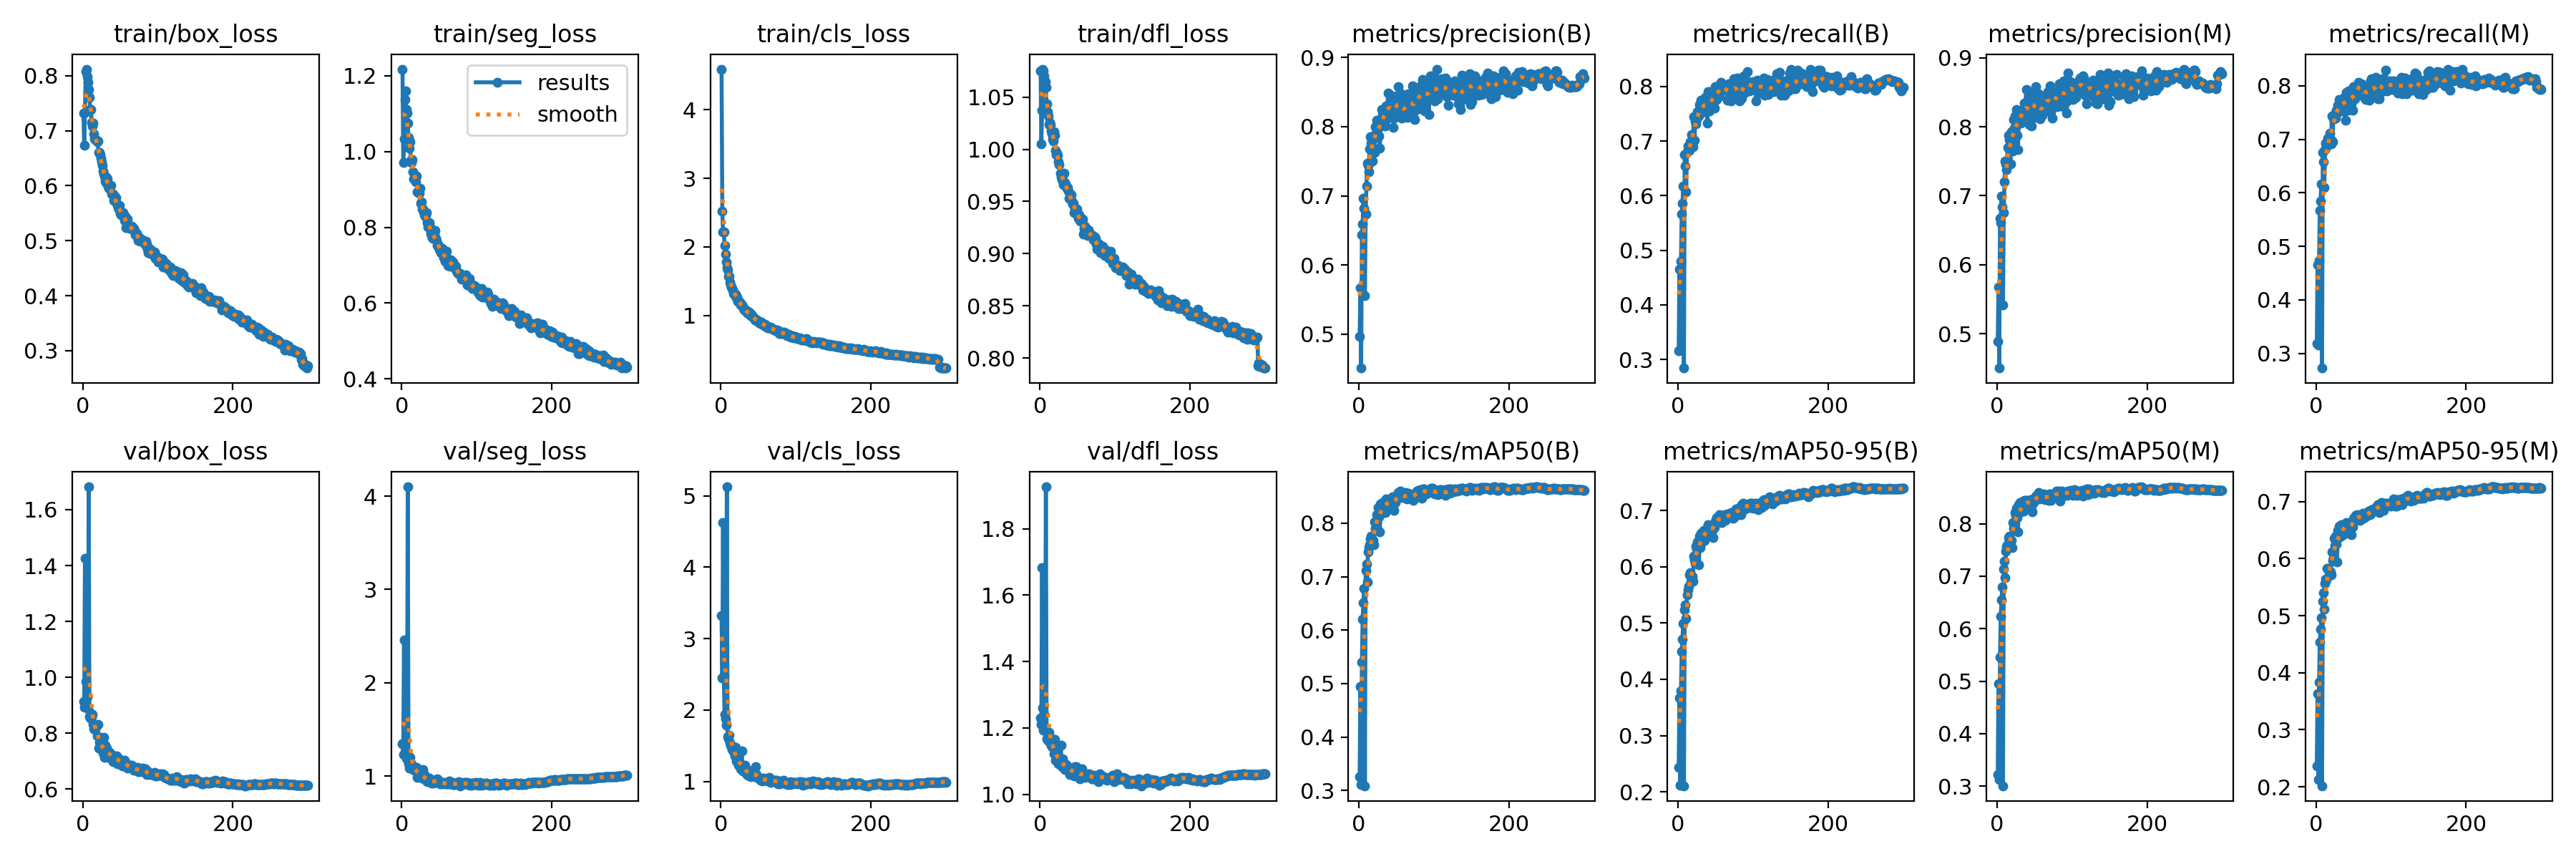

Values plotted in this chart, from the file beside it:
epoch, train/box_loss, train/seg_loss, train/cls_loss, train/dfl_loss, metrics/precision(B), metrics/recall(B), metrics/mAP50(B), metrics/mAP50-95(B), metrics/precision(M), metrics/recall(M), metrics/mAP50(M), metrics/mAP50-95(M), val/box_loss, val/seg_loss, val/cls_loss, val/dfl_loss, lr/pg0, lr/pg1, lr/pg2
1, 0.7325, 1.218, 4.591, 1.075, 0.4968, 0.3166, 0.3259, 0.2433, 0.489, 0.3181, 0.3216, 0.2364, 0.9122, 1.349, 3.322, 1.23, 0.07006, 0.003326, 0.003326
2, 0.6731, 0.9706, 2.523, 1.006, 0.567, 0.4649, 0.4947, 0.3667, 0.5675, 0.465, 0.4957, 0.3635, 0.8922, 1.233, 2.453, 1.212, 0.04004, 0.006638, 0.006638
3, 0.7338, 1.033, 2.22, 1.038, 0.4512, 0.3168, 0.3108, 0.212, 0.4501, 0.3154, 0.3125, 0.2129, 1.426, 2.462, 4.629, 1.682, 0.009997, 0.009927, 0.009927
4, 0.8082, 1.137, 2.221, 1.077, 0.6439, 0.4797, 0.5406, 0.3796, 0.6677, 0.4739, 0.5456, 0.3835, 0.9841, 1.355, 2.483, 1.261, 0.009901, 0.009901, 0.009901
5, 0.8121, 1.16, 2.025, 1.075, 0.6588, 0.5667, 0.621, 0.4492, 0.6605, 0.5666, 0.6231, 0.4539, 0.9268, 1.242, 1.943, 1.193, 0.009901, 0.009901, 0.009901
6, 0.7979, 1.112, 1.895, 1.071, 0.696, 0.5858, 0.6515, 0.4707, 0.6994, 0.5851, 0.6554, 0.4759, 0.9323, 1.193, 1.879, 1.241, 0.009868, 0.009868, 0.009868
7, 0.788, 1.101, 1.785, 1.065, 0.6816, 0.6179, 0.6776, 0.4988, 0.6835, 0.6172, 0.6791, 0.4957, 0.8865, 1.173, 1.79, 1.192, 0.009835, 0.009835, 0.009835
8, 0.7753, 1.075, 1.698, 1.059, 0.5553, 0.2844, 0.3089, 0.2109, 0.542, 0.2726, 0.3006, 0.2017, 1.682, 4.1, 5.127, 1.926, 0.009802, 0.009802, 0.009802
9, 0.7611, 1.036, 1.663, 1.044, 0.6738, 0.6757, 0.712, 0.5226, 0.6754, 0.6758, 0.7137, 0.5246, 0.8585, 1.13, 1.624, 1.167, 0.009769, 0.009769, 0.009769
10, 0.7391, 1.009, 1.57, 1.036, 0.7136, 0.6544, 0.7239, 0.5322, 0.7201, 0.6587, 0.7291, 0.5403, 0.8536, 1.085, 1.601, 1.163, 0.009736, 0.009736, 0.009736
11, 0.7392, 1.026, 1.576, 1.032, 0.7475, 0.6072, 0.6904, 0.5083, 0.7506, 0.6099, 0.6974, 0.5108, 0.8696, 1.203, 1.646, 1.184, 0.009703, 0.009703, 0.009703
12, 0.7152, 0.9763, 1.492, 1.024, 0.744, 0.6801, 0.7469, 0.5505, 0.7456, 0.6809, 0.7474, 0.5572, 0.8574, 1.126, 1.542, 1.188, 0.00967, 0.00967, 0.00967
13, 0.7092, 0.9701, 1.443, 1.026, 0.7343, 0.6905, 0.7536, 0.5593, 0.7382, 0.6931, 0.757, 0.5635, 0.866, 1.131, 1.509, 1.174, 0.009637, 0.009637, 0.009637
14, 0.7144, 0.9796, 1.417, 1.024, 0.7681, 0.6871, 0.76, 0.5653, 0.7698, 0.6897, 0.7617, 0.563, 0.8312, 1.098, 1.489, 1.152, 0.009604, 0.009604, 0.009604
15, 0.6937, 0.9465, 1.395, 1.018, 0.7851, 0.683, 0.7698, 0.5851, 0.7877, 0.6875, 0.7742, 0.5826, 0.8154, 1.069, 1.45, 1.149, 0.009571, 0.009571, 0.009571
16, 0.6858, 0.9277, 1.371, 1.015, 0.7758, 0.6993, 0.7762, 0.5898, 0.7817, 0.7019, 0.7767, 0.5831, 0.8125, 1.089, 1.451, 1.143, 0.009538, 0.009538, 0.009538
17, 0.6838, 0.9283, 1.322, 1.01, 0.7684, 0.6931, 0.7618, 0.5733, 0.7685, 0.6922, 0.7582, 0.5778, 0.8224, 1.062, 1.491, 1.158, 0.009505, 0.009505, 0.009505
18, 0.6841, 0.9361, 1.315, 1.008, 0.7497, 0.712, 0.7672, 0.5797, 0.746, 0.7122, 0.7682, 0.5768, 0.8198, 1.087, 1.394, 1.144, 0.009472, 0.009472, 0.009472
19, 0.68, 0.9195, 1.301, 1.017, 0.786, 0.6982, 0.7677, 0.5834, 0.7924, 0.7016, 0.768, 0.5766, 0.7909, 1.062, 1.356, 1.122, 0.009439, 0.009439, 0.009439
20, 0.6808, 0.9344, 1.309, 1.013, 0.783, 0.6902, 0.7592, 0.5739, 0.7775, 0.6915, 0.7552, 0.572, 0.831, 1.093, 1.483, 1.165, 0.009406, 0.009406, 0.009406
21, 0.6602, 0.8929, 1.259, 0.9994, 0.763, 0.7442, 0.8026, 0.6189, 0.7645, 0.744, 0.8029, 0.6116, 0.7459, 0.9858, 1.285, 1.102, 0.009373, 0.009373, 0.009373
22, 0.66, 0.8931, 1.27, 0.995, 0.7995, 0.7017, 0.7904, 0.6119, 0.8106, 0.6955, 0.7914, 0.5964, 0.7679, 1.044, 1.281, 1.111, 0.00934, 0.00934, 0.00934
23, 0.6561, 0.8891, 1.201, 0.9961, 0.7973, 0.737, 0.7923, 0.6062, 0.7978, 0.7381, 0.7942, 0.6023, 0.7824, 1.005, 1.294, 1.123, 0.009307, 0.009307, 0.009307
24, 0.6505, 0.9032, 1.218, 0.994, 0.8088, 0.7319, 0.8161, 0.6358, 0.8151, 0.7383, 0.8218, 0.6357, 0.7603, 1.028, 1.231, 1.109, 0.009274, 0.009274, 0.009274
25, 0.6441, 0.864, 1.192, 0.9881, 0.8078, 0.7395, 0.8168, 0.6313, 0.7999, 0.7474, 0.816, 0.6233, 0.7452, 0.9855, 1.259, 1.092, 0.009241, 0.009241, 0.009241
26, 0.6374, 0.8667, 1.159, 0.9852, 0.7976, 0.7535, 0.8294, 0.6443, 0.8245, 0.7404, 0.8294, 0.6389, 0.7427, 0.985, 1.182, 1.098, 0.009208, 0.009208, 0.009208
27, 0.6272, 0.8491, 1.168, 0.9773, 0.7862, 0.7533, 0.8116, 0.643, 0.7874, 0.7541, 0.8125, 0.6257, 0.7287, 0.9788, 1.221, 1.089, 0.009175, 0.009175, 0.009175
28, 0.6217, 0.8492, 1.15, 0.9738, 0.7691, 0.7461, 0.784, 0.603, 0.767, 0.7488, 0.7843, 0.5947, 0.7856, 1.072, 1.426, 1.149, 0.009142, 0.009142, 0.009142
29, 0.6172, 0.8416, 1.13, 0.971, 0.8093, 0.7667, 0.8365, 0.6543, 0.8164, 0.7635, 0.8369, 0.6488, 0.7128, 0.975, 1.147, 1.083, 0.009109, 0.009109, 0.009109
30, 0.6084, 0.8338, 1.103, 0.9707, 0.8245, 0.7544, 0.8263, 0.6344, 0.8228, 0.752, 0.8239, 0.6374, 0.7581, 1.014, 1.212, 1.106, 0.009076, 0.009076, 0.009076
31, 0.6059, 0.8289, 1.085, 0.9658, 0.8176, 0.7744, 0.8386, 0.6591, 0.8198, 0.7743, 0.8407, 0.6565, 0.7357, 0.96, 1.151, 1.083, 0.009043, 0.009043, 0.009043
32, 0.6144, 0.8327, 1.091, 0.9771, 0.8016, 0.7544, 0.8196, 0.6439, 0.8056, 0.7618, 0.8234, 0.6386, 0.7478, 0.9657, 1.226, 1.091, 0.00901, 0.00901, 0.00901
33, 0.612, 0.8388, 1.08, 0.9681, 0.8174, 0.759, 0.8258, 0.648, 0.8197, 0.7616, 0.8269, 0.6424, 0.7287, 0.955, 1.158, 1.076, 0.008977, 0.008977, 0.008977
34, 0.5993, 0.812, 1.057, 0.9668, 0.824, 0.7705, 0.8409, 0.6649, 0.8239, 0.7704, 0.8424, 0.66, 0.7132, 0.9419, 1.109, 1.075, 0.008944, 0.008944, 0.008944
35, 0.5951, 0.8013, 1.034, 0.9637, 0.8006, 0.7533, 0.8204, 0.6471, 0.8161, 0.7527, 0.8248, 0.6401, 0.7317, 0.9643, 1.17, 1.091, 0.008911, 0.008911, 0.008911
36, 0.5974, 0.8003, 1.058, 0.9626, 0.83, 0.7795, 0.8453, 0.6632, 0.834, 0.7751, 0.844, 0.6559, 0.7314, 0.9658, 1.087, 1.086, 0.008878, 0.008878, 0.008878
37, 0.5987, 0.8131, 1.027, 0.9634, 0.8107, 0.7769, 0.8315, 0.6536, 0.8108, 0.7789, 0.8318, 0.6429, 0.7259, 0.9772, 1.123, 1.079, 0.008845, 0.008845, 0.008845
38, 0.6003, 0.8012, 1.046, 0.9601, 0.8295, 0.7693, 0.8401, 0.6668, 0.8339, 0.7719, 0.8448, 0.6594, 0.7164, 0.9381, 1.089, 1.073, 0.008812, 0.008812, 0.008812
39, 0.5848, 0.7847, 1.017, 0.9531, 0.8489, 0.7326, 0.8379, 0.6623, 0.854, 0.736, 0.8399, 0.6551, 0.7223, 0.9452, 1.096, 1.073, 0.008779, 0.008779, 0.008779
40, 0.5844, 0.7787, 0.9963, 0.9536, 0.8134, 0.7902, 0.843, 0.6744, 0.8165, 0.7882, 0.845, 0.6628, 0.6987, 0.9248, 1.071, 1.06, 0.008746, 0.008746, 0.008746
41, 0.5733, 0.7737, 1.015, 0.9528, 0.8283, 0.7749, 0.8381, 0.6691, 0.8263, 0.7851, 0.8416, 0.6576, 0.7192, 0.9575, 1.127, 1.08, 0.008713, 0.008713, 0.008713
42, 0.5811, 0.7714, 0.9986, 0.9564, 0.8371, 0.7549, 0.8409, 0.6681, 0.8388, 0.7542, 0.8394, 0.6612, 0.7116, 0.927, 1.108, 1.068, 0.00868, 0.00868, 0.00868
43, 0.5751, 0.7809, 0.9765, 0.9502, 0.8249, 0.7716, 0.8373, 0.6653, 0.8026, 0.7907, 0.8391, 0.6564, 0.7113, 0.9446, 1.088, 1.072, 0.008647, 0.008647, 0.008647
44, 0.5788, 0.7916, 0.976, 0.9476, 0.822, 0.766, 0.8416, 0.6671, 0.8171, 0.7668, 0.8405, 0.66, 0.7087, 0.9297, 1.084, 1.065, 0.008614, 0.008614, 0.008614
45, 0.5681, 0.7712, 0.9334, 0.948, 0.8445, 0.7747, 0.8492, 0.6738, 0.846, 0.7725, 0.8465, 0.6606, 0.7183, 0.9526, 1.067, 1.077, 0.008581, 0.008581, 0.008581
46, 0.5649, 0.7646, 0.9424, 0.9392, 0.7983, 0.7915, 0.8343, 0.6642, 0.8008, 0.7844, 0.8331, 0.6523, 0.6898, 0.9482, 1.21, 1.056, 0.008548, 0.008548, 0.008548
47, 0.5602, 0.7529, 0.9268, 0.9437, 0.8119, 0.7668, 0.8237, 0.6516, 0.8125, 0.7666, 0.8231, 0.6416, 0.7118, 0.9692, 1.099, 1.084, 0.008515, 0.008515, 0.008515
48, 0.5571, 0.7538, 0.9346, 0.9405, 0.8261, 0.7893, 0.8436, 0.6729, 0.8265, 0.7881, 0.8435, 0.6632, 0.709, 0.9327, 1.062, 1.083, 0.008482, 0.008482, 0.008482
49, 0.5637, 0.7524, 0.9247, 0.9427, 0.8365, 0.7603, 0.8387, 0.6695, 0.8483, 0.7545, 0.8399, 0.6558, 0.7028, 0.9438, 1.069, 1.076, 0.008449, 0.008449, 0.008449
50, 0.5502, 0.7432, 0.9157, 0.9367, 0.8145, 0.7999, 0.8479, 0.6806, 0.814, 0.798, 0.8475, 0.6705, 0.6917, 0.9202, 1.058, 1.065, 0.008416, 0.008416, 0.008416
51, 0.5472, 0.7381, 0.8947, 0.934, 0.8358, 0.7945, 0.8512, 0.6823, 0.837, 0.7912, 0.8495, 0.6719, 0.6966, 0.9173, 1.042, 1.063, 0.008383, 0.008383, 0.008383
52, 0.5511, 0.734, 0.9049, 0.9371, 0.8576, 0.7758, 0.8569, 0.6872, 0.8582, 0.7761, 0.8528, 0.6716, 0.6914, 0.9208, 1.04, 1.056, 0.00835, 0.00835, 0.00835
53, 0.5498, 0.739, 0.8862, 0.9319, 0.8207, 0.794, 0.8525, 0.6876, 0.8205, 0.7931, 0.8508, 0.6757, 0.6827, 0.9188, 1.015, 1.047, 0.008317, 0.008317, 0.008317
54, 0.5506, 0.7442, 0.9082, 0.9312, 0.8375, 0.7819, 0.8504, 0.6833, 0.8372, 0.7794, 0.8491, 0.668, 0.694, 0.928, 1.025, 1.059, 0.008284, 0.008284, 0.008284
55, 0.5452, 0.7295, 0.8757, 0.9311, 0.8482, 0.7845, 0.8598, 0.6929, 0.8478, 0.7858, 0.8598, 0.6766, 0.6932, 0.9309, 1.008, 1.06, 0.008251, 0.008251, 0.008251
56, 0.5362, 0.7201, 0.8767, 0.931, 0.8262, 0.7993, 0.8479, 0.682, 0.8274, 0.7996, 0.8467, 0.6737, 0.7043, 0.9223, 1.03, 1.076, 0.008218, 0.008218, 0.008218
57, 0.5453, 0.723, 0.8714, 0.9333, 0.8124, 0.8075, 0.8511, 0.6825, 0.8113, 0.8062, 0.8483, 0.6728, 0.6823, 0.9182, 1.051, 1.057, 0.008185, 0.008185, 0.008185
58, 0.5235, 0.7103, 0.856, 0.9188, 0.8157, 0.8035, 0.849, 0.6787, 0.8155, 0.8033, 0.8489, 0.6669, 0.6927, 0.9218, 1.036, 1.064, 0.008152, 0.008152, 0.008152
59, 0.5323, 0.7243, 0.8703, 0.924, 0.8321, 0.7963, 0.8491, 0.6857, 0.8329, 0.7996, 0.8488, 0.6743, 0.6888, 0.9342, 1.02, 1.065, 0.008119, 0.008119, 0.008119
60, 0.5389, 0.7369, 0.8605, 0.9263, 0.8153, 0.8028, 0.8475, 0.6861, 0.8166, 0.8042, 0.849, 0.6713, 0.674, 0.9149, 1.02, 1.052, 0.008086, 0.008086, 0.008086
... 240 more rows
